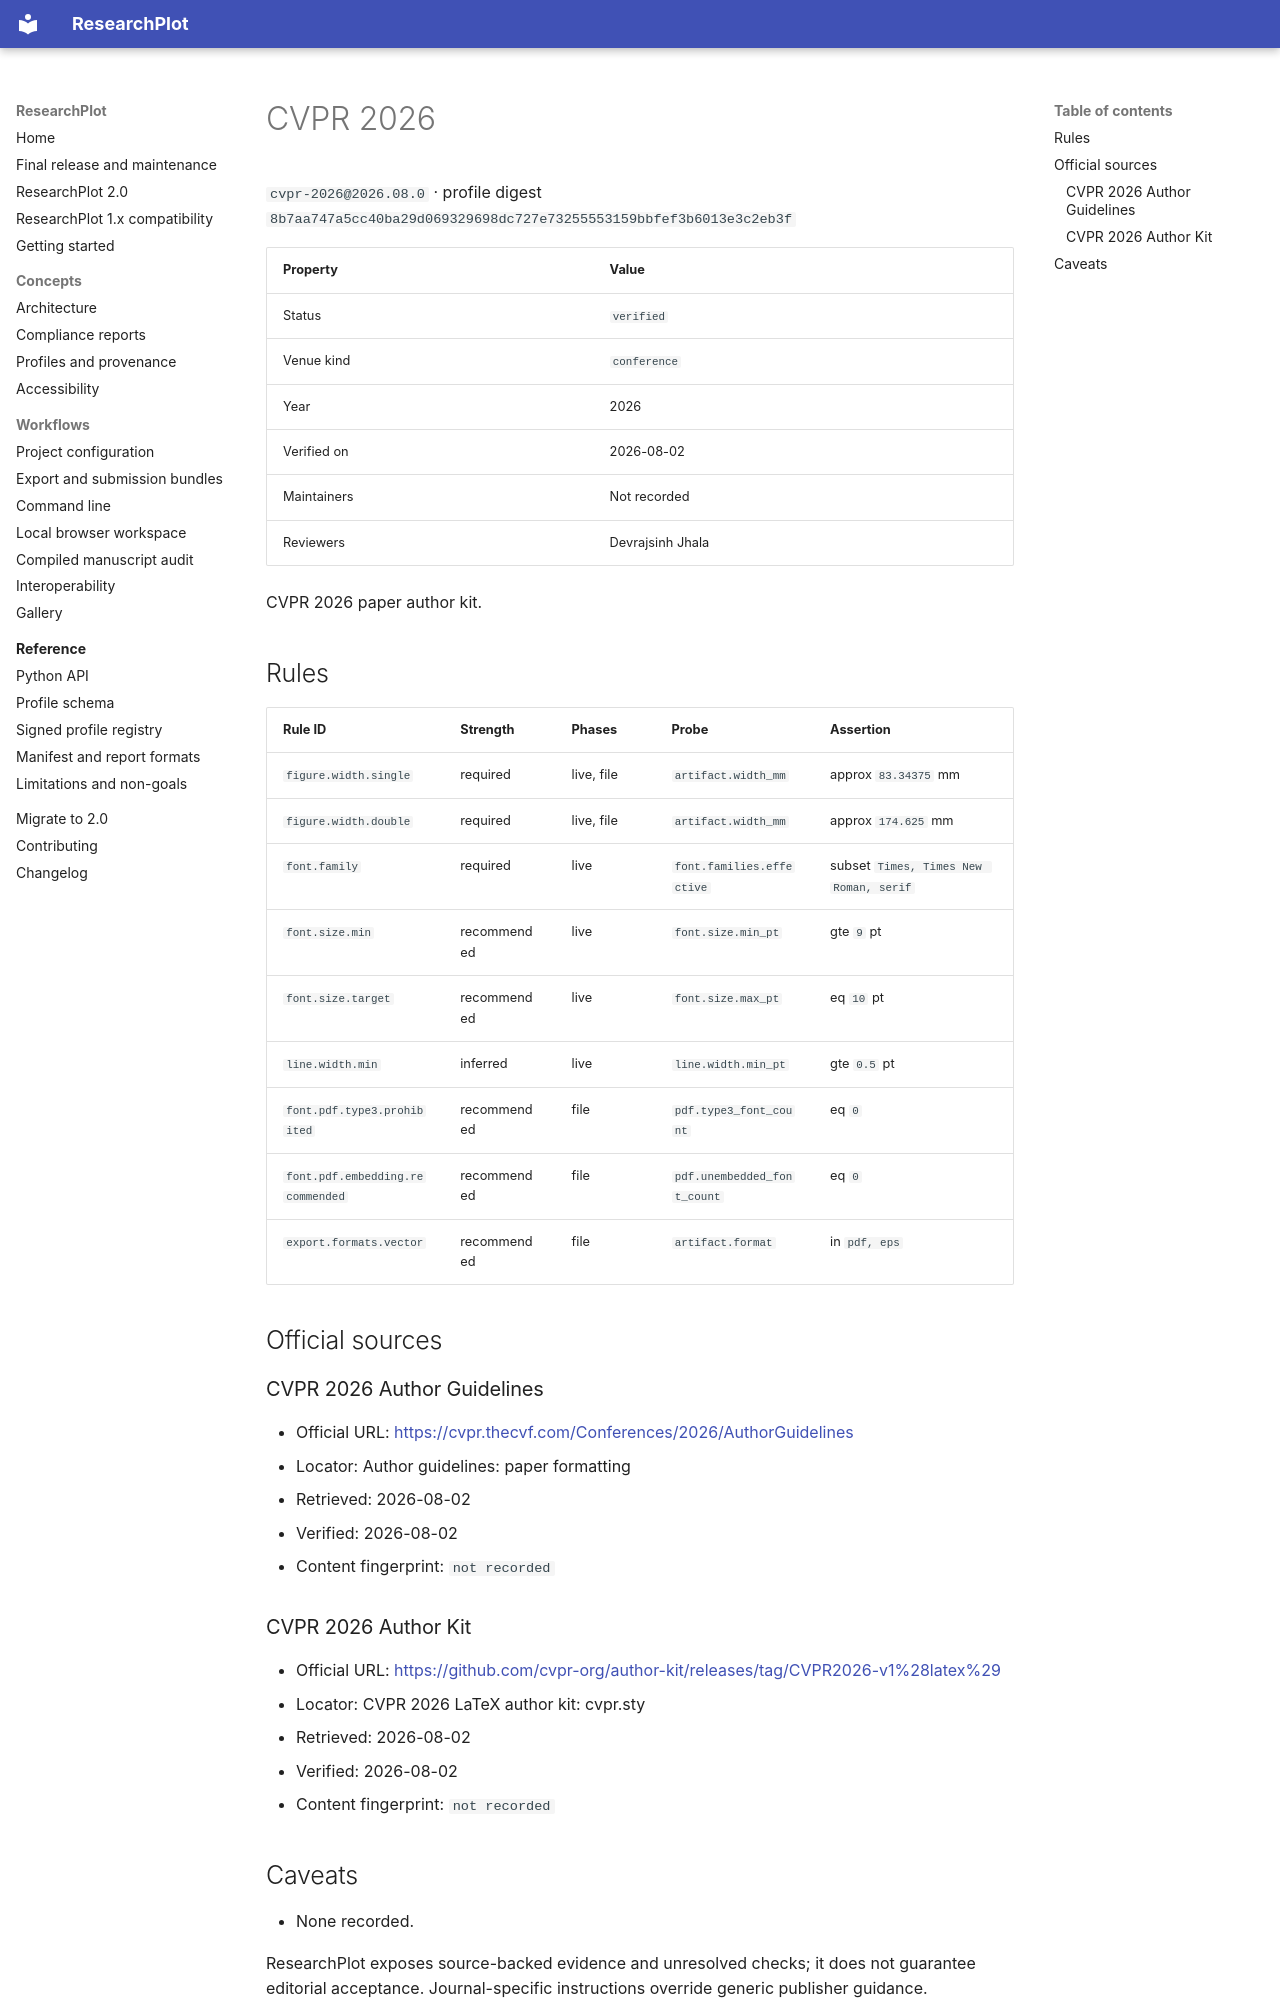

repository: Devrajsinh-Jhala/ResearchPlot · page: generated/profiles/cvpr-2026/index.html · generator: mkdocs

<!-- Generated by scripts/generate_profile_docs.py; do not edit manually. -->

# CVPR 2026

`cvpr-2026@2026.08.0` · profile digest `8b7aa747a5cc40ba29d069329698dc727e73255553159bbfef3b6013e3c2eb3f`

| Property | Value |
| --- | --- |
| Status | `verified` |
| Venue kind | `conference` |
| Year | 2026 |
| Verified on | 2026-08-02 |
| Maintainers | Not recorded |
| Reviewers | Devrajsinh Jhala |

CVPR 2026 paper author kit.

## Rules

| Rule ID | Strength | Phases | Probe | Assertion |
| --- | --- | --- | --- | --- |
| `figure.width.single` | required | live, file | `artifact.width_mm` | approx `83.34375` mm |
| `figure.width.double` | required | live, file | `artifact.width_mm` | approx `174.625` mm |
| `font.family` | required | live | `font.families.effective` | subset `Times, Times New Roman, serif` |
| `font.size.min` | recommended | live | `font.size.min_pt` | gte `9` pt |
| `font.size.target` | recommended | live | `font.size.max_pt` | eq `10` pt |
| `line.width.min` | inferred | live | `line.width.min_pt` | gte `0.5` pt |
| `font.pdf.type3.prohibited` | recommended | file | `pdf.type3_font_count` | eq `0` |
| `font.pdf.embedding.recommended` | recommended | file | `pdf.unembedded_font_count` | eq `0` |
| `export.formats.vector` | recommended | file | `artifact.format` | in `pdf, eps` |

## Official sources

### CVPR 2026 Author Guidelines

- Official URL: [https://cvpr.thecvf.com/Conferences/2026/AuthorGuidelines](https://cvpr.thecvf.com/Conferences/2026/AuthorGuidelines)
- Locator: Author guidelines: paper formatting
- Retrieved: 2026-08-02
- Verified: 2026-08-02
- Content fingerprint: `not recorded`

### CVPR 2026 Author Kit

- Official URL: [https://github.com/cvpr-org/author-kit/releases/tag/CVPR2026-v1%28latex%29](https://github.com/cvpr-org/author-kit/releases/tag/CVPR2026-v1%28latex%29)
- Locator: CVPR 2026 LaTeX author kit: cvpr.sty
- Retrieved: 2026-08-02
- Verified: 2026-08-02
- Content fingerprint: `not recorded`
